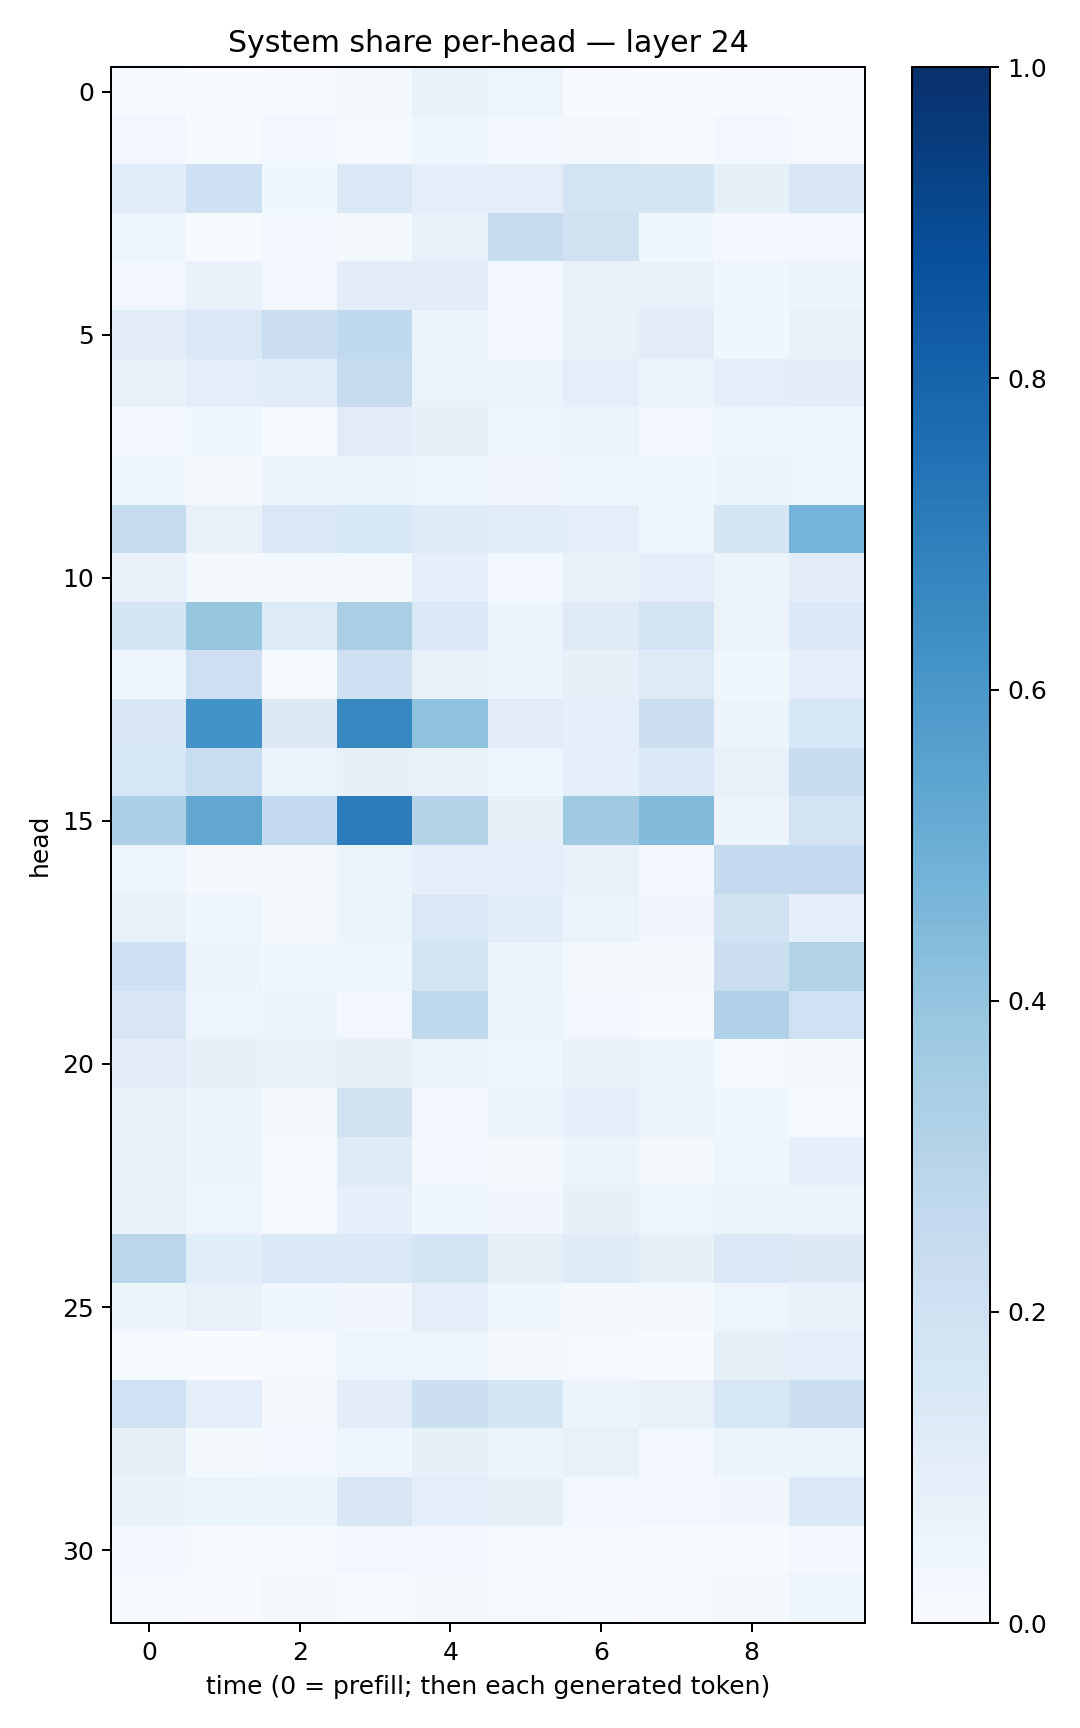

The data file committed next to this chart (first rows):
0.015318351, 0.00276199, 0.0057616513, 0.016023103, 0.06830895, 0.04734157, 0.0049379463, 0.001961277, 0.0063270163, 0.004827544
0.02715, 0.003968, 0.02766, 0.01243, 0.04081, 0.02534, 0.02279, 0.007007, 0.02553, 0.01289
0.1144, 0.2069, 0.03867, 0.1475, 0.09247, 0.09957, 0.18, 0.1699, 0.08392, 0.1493
0.04286, 0.007368, 0.02784, 0.02198, 0.07753, 0.239, 0.1975, 0.03646, 0.02395, 0.02552
0.02994, 0.07767, 0.02775, 0.1027, 0.1115, 0.02775, 0.06703, 0.07711, 0.04545, 0.05589
0.1109, 0.1453, 0.226, 0.2643, 0.05587, 0.025, 0.07385, 0.1131, 0.03524, 0.07534
0.06695, 0.09771, 0.1171, 0.243, 0.06562, 0.05149, 0.09914, 0.05558, 0.09544, 0.1044
0.02372, 0.039, 0.01069, 0.1128, 0.08215, 0.04796, 0.0632, 0.02415, 0.04686, 0.04074
0.03531, 0.01656, 0.05831, 0.06182, 0.04827, 0.03282, 0.03667, 0.0361, 0.05386, 0.04844
0.2433, 0.07463, 0.1483, 0.1578, 0.1226, 0.1156, 0.09866, 0.0396, 0.1687, 0.4728
0.07325, 0.01789, 0.01839, 0.02134, 0.08954, 0.02999, 0.07624, 0.09693, 0.05894, 0.1036
0.1649, 0.3922, 0.1218, 0.3362, 0.1481, 0.05711, 0.1222, 0.1798, 0.05587, 0.1352
0.04895, 0.2114, 0.01396, 0.2048, 0.07432, 0.05204, 0.07862, 0.1241, 0.03851, 0.08942
0.1489, 0.6175, 0.1299, 0.667, 0.4087, 0.1117, 0.09292, 0.215, 0.05274, 0.156
0.1603, 0.2318, 0.05886, 0.0793, 0.07158, 0.04911, 0.08953, 0.1376, 0.07479, 0.2417
0.3278, 0.5277, 0.2573, 0.7048, 0.3006, 0.08572, 0.3696, 0.4414, 0.0549, 0.1798
0.0428, 0.02296, 0.02039, 0.0519, 0.09352, 0.08744, 0.07383, 0.02387, 0.2544, 0.2579
0.07309, 0.04287, 0.02186, 0.05198, 0.1411, 0.1059, 0.06304, 0.03253, 0.1937, 0.09163
0.206, 0.05627, 0.03689, 0.04076, 0.1856, 0.05337, 0.02014, 0.01627, 0.2264, 0.3135
0.1493, 0.04979, 0.05867, 0.02749, 0.2728, 0.05283, 0.03005, 0.006955, 0.3184, 0.2
0.1022, 0.08171, 0.06825, 0.08537, 0.05852, 0.04297, 0.07124, 0.05185, 0.01266, 0.0225
0.07306, 0.0534, 0.01861, 0.1942, 0.02832, 0.05079, 0.09188, 0.054, 0.03902, 0.01428
0.07261, 0.05387, 0.01422, 0.1211, 0.02876, 0.01971, 0.05869, 0.01862, 0.0405, 0.08675
0.06878, 0.04808, 0.01542, 0.08717, 0.03727, 0.03171, 0.08081, 0.04833, 0.05908, 0.05417
0.289, 0.1071, 0.1423, 0.1395, 0.1785, 0.08016, 0.1172, 0.08203, 0.1484, 0.1266
0.0559, 0.07255, 0.04388, 0.03426, 0.1014, 0.0372, 0.02194, 0.02314, 0.05051, 0.06935
0.009323, 0.001694, 0.01058, 0.04703, 0.04982, 0.01871, 0.01147, 0.004007, 0.0853, 0.09096
0.2015, 0.09773, 0.02242, 0.1049, 0.2186, 0.1666, 0.05233, 0.07302, 0.1577, 0.2171
0.07931, 0.01765, 0.02544, 0.0392, 0.08256, 0.05683, 0.07274, 0.03064, 0.06163, 0.05959
0.06915, 0.06118, 0.05139, 0.1507, 0.0961, 0.08067, 0.02369, 0.02954, 0.03167, 0.1391
0.03016, 0.009894, 0.01383, 0.02608, 0.02433, 0.01367, 0.01309, 0.004789, 0.005658, 0.02755
0.01036, 0.003112, 0.01694, 0.005224, 0.02316, 0.01556, 0.007127, 0.00865, 0.01821, 0.04812
